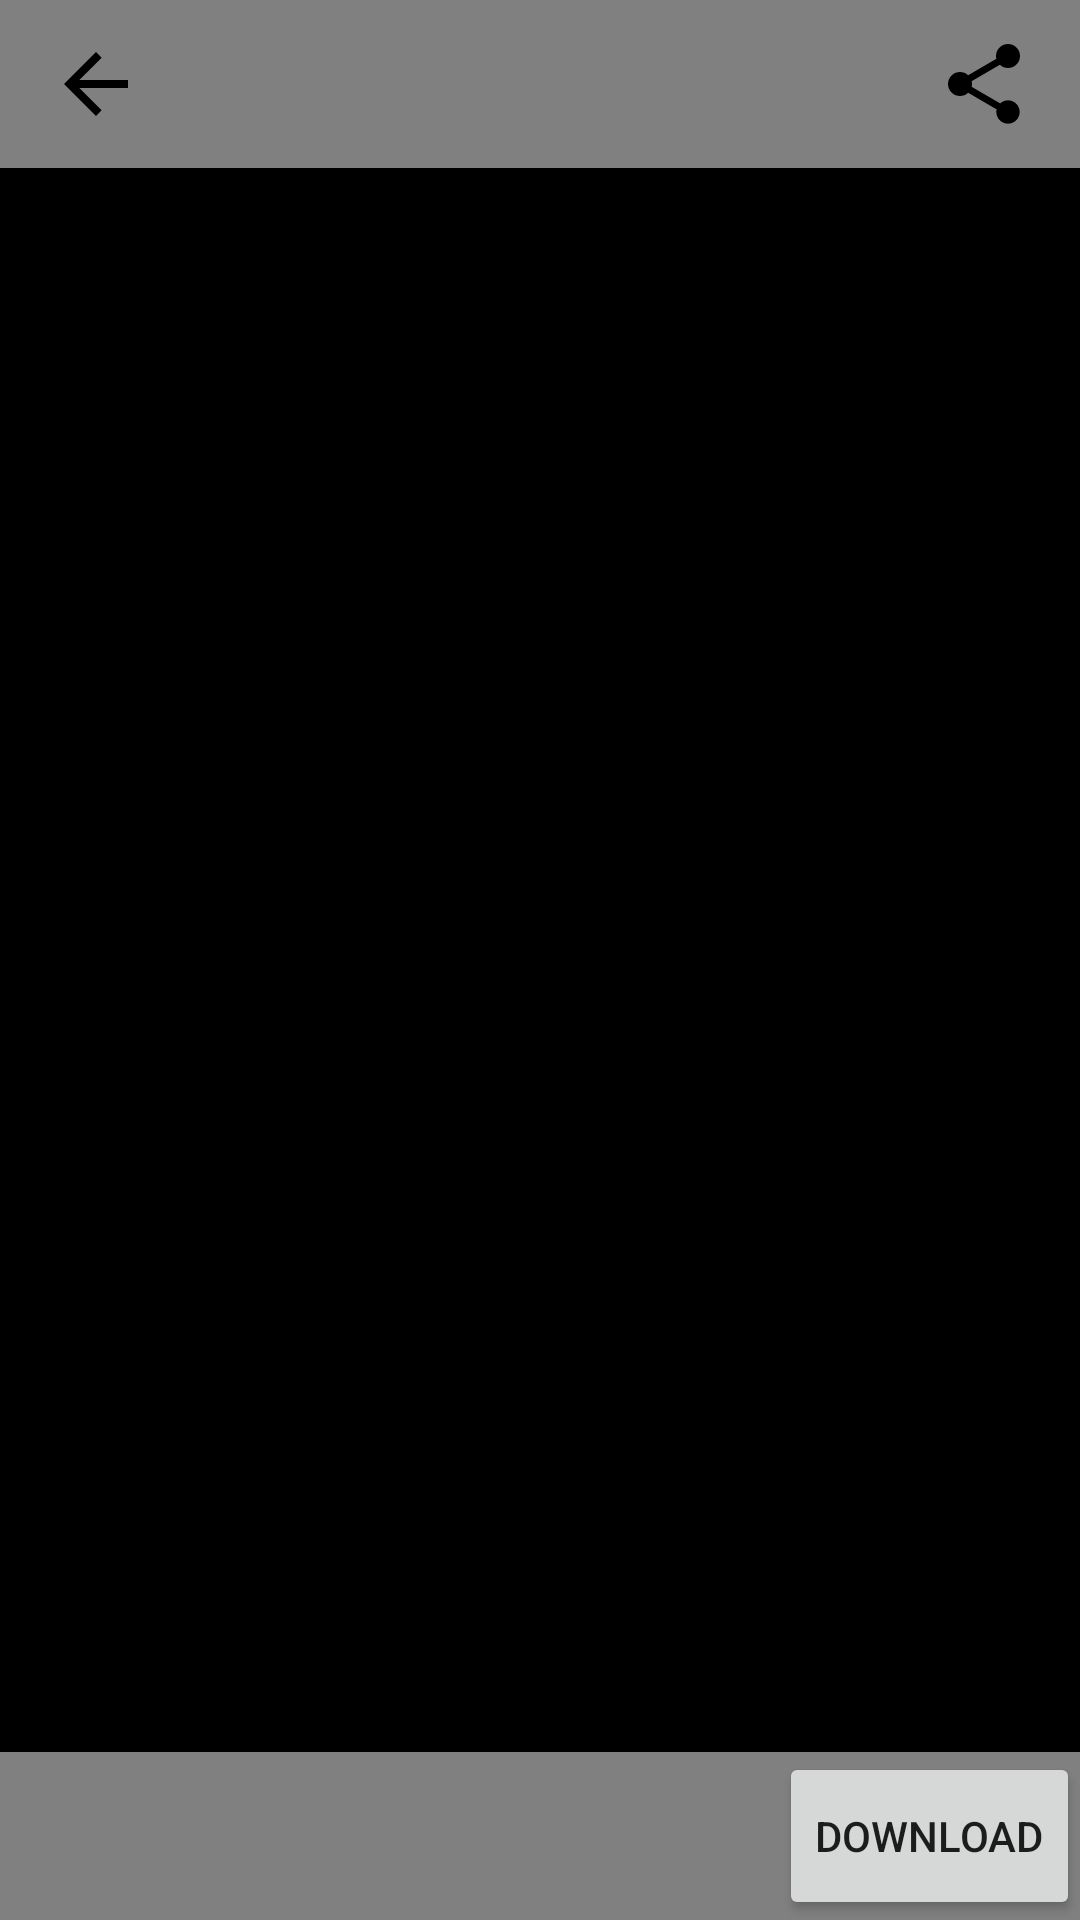

Write the Android layout XML for this screen, with the resource values it uses.
<!-- AndroidManifest.xml: application theme AppTheme -->
<!-- res/layout/activity_detail.xml -->
<?xml version="1.0" encoding="utf-8"?>
<androidx.constraintlayout.widget.ConstraintLayout xmlns:android="http://schemas.android.com/apk/res/android"
    xmlns:app="http://schemas.android.com/apk/res-auto"
    xmlns:tools="http://schemas.android.com/tools"
    android:layout_width="match_parent"
    android:layout_height="match_parent"
    tools:context=".ui.pictureDetails.DetailActivity"
    android:background="#000">

    <ImageView
        android:id="@+id/ivPicture"
        android:layout_width="match_parent"
        android:layout_height="match_parent"/>


    <androidx.appcompat.widget.Toolbar
        android:id="@+id/topToolbar"
        android:layout_width="match_parent"
        android:layout_height="?attr/actionBarSize"
        android:background="#80FFFFFF"
        app:theme="@style/ThemeOverlay.AppCompat.ActionBar"
        app:layout_constraintTop_toTopOf="parent">

        <androidx.constraintlayout.widget.ConstraintLayout
            android:layout_width="match_parent"
            android:layout_height="match_parent">

            <ImageView
                android:id="@+id/ivBack"
                android:layout_width="wrap_content"
                android:layout_height="wrap_content"
                android:src="@drawable/ic_back"
                app:layout_constraintStart_toStartOf="parent"
                app:layout_constraintTop_toTopOf="parent"
                app:layout_constraintBottom_toBottomOf="parent"/>

            <TextView
                android:id="@+id/tvAuthor"
                android:layout_width="wrap_content"
                android:layout_height="wrap_content"
                app:layout_constraintStart_toEndOf="@id/ivBack"
                app:layout_constraintEnd_toStartOf="@id/ivShare"
                app:layout_constraintTop_toTopOf="parent"
                app:layout_constraintBottom_toBottomOf="parent"/>

            <ImageView
                android:id="@+id/ivShare"
                android:layout_width="wrap_content"
                android:layout_height="wrap_content"
                android:src="@drawable/ic_share"
                app:layout_constraintEnd_toEndOf="parent"
                app:layout_constraintTop_toTopOf="parent"
                android:layout_marginEnd="16dp"
                app:layout_constraintBottom_toBottomOf="parent"/>
        </androidx.constraintlayout.widget.ConstraintLayout>

    </androidx.appcompat.widget.Toolbar>

    <androidx.constraintlayout.widget.ConstraintLayout
        android:id="@+id/bottonToolbar"
        android:layout_width="match_parent"
        android:layout_height="?attr/actionBarSize"
        android:background="#80FFFFFF"
        app:layout_constraintBottom_toBottomOf="parent" >

        <TextView
            android:id="@+id/tvImageSize"
            android:layout_width="wrap_content"
            android:layout_height="wrap_content"
            app:layout_constraintStart_toStartOf="parent"
            app:layout_constraintEnd_toStartOf="@id/btnDownload"
            app:layout_constraintTop_toTopOf="parent"
            app:layout_constraintBottom_toBottomOf="parent"/>

        <Button
            android:id="@+id/btnDownload"
            android:layout_width="wrap_content"
            android:layout_height="match_parent"
            android:text="@string/download"
            app:layout_constraintEnd_toEndOf="parent"
            app:layout_constraintBottom_toBottomOf="parent"
            app:layout_constraintTop_toTopOf="parent"/>

    </androidx.constraintlayout.widget.ConstraintLayout>

</androidx.constraintlayout.widget.ConstraintLayout>
<!-- resources referenced by this layout -->
<resources>
  <!-- drawable ic_back (drawable) -->
  <vector xmlns:android="http://schemas.android.com/apk/res/android"
      android:width="32dp"
      android:height="32dp"
      android:viewportWidth="24"
      android:viewportHeight="24">
    <path
        android:fillColor="#FF000000"
        android:pathData="M20,11H7.83l5.59,-5.59L12,4l-8,8 8,8 1.41,-1.41L7.83,13H20v-2z"/>
  </vector>
  <!-- drawable ic_share (drawable) -->
  <vector xmlns:android="http://schemas.android.com/apk/res/android"
      android:width="32dp"
      android:height="32dp"
      android:viewportWidth="24"
      android:viewportHeight="24">
    <path
        android:fillColor="#FF000000"
        android:pathData="M18,16.08c-0.76,0 -1.44,0.3 -1.96,0.77L8.91,12.7c0.05,-0.23 0.09,-0.46 0.09,-0.7s-0.04,-0.47 -0.09,-0.7l7.05,-4.11c0.54,0.5 1.25,0.81 2.04,0.81 1.66,0 3,-1.34 3,-3s-1.34,-3 -3,-3 -3,1.34 -3,3c0,0.24 0.04,0.47 0.09,0.7L8.04,9.81C7.5,9.31 6.79,9 6,9c-1.66,0 -3,1.34 -3,3s1.34,3 3,3c0.79,0 1.5,-0.31 2.04,-0.81l7.12,4.16c-0.05,0.21 -0.08,0.43 -0.08,0.65 0,1.61 1.31,2.92 2.92,2.92 1.61,0 2.92,-1.31 2.92,-2.92s-1.31,-2.92 -2.92,-2.92z"/>
  </vector>
  <string name="download">Download</string>
  <style name="AppTheme" parent="Theme.AppCompat.Light.NoActionBar">
          
          <item name="colorPrimary">@color/colorPrimary</item>
          <item name="colorPrimaryDark">@color/colorPrimaryDark</item>
          <item name="colorAccent">@color/colorAccent</item>
      </style>
  <!-- not gathered from this repository: default colours our renderer supplied (Android Studio template values) -->
  <color name="colorPrimary">#FF6200EE</color>
  <color name="colorPrimaryDark">#FF3700B3</color>
  <color name="colorAccent">#FF03DAC5</color>
</resources>
